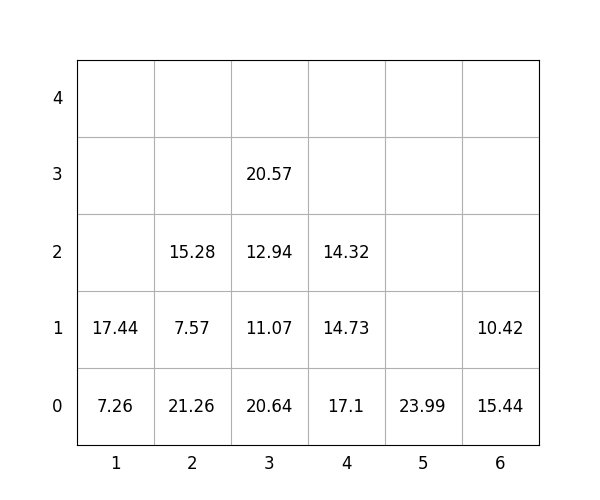

Data behind this chart, as committed beside it:
idx, loc_x, loc_y, loc_z, weight, group, score, seq, reloc, size(ft)
1, 6, 0, 0, 15.44, 0, 15.44, 0, 0, 20
2, 6, 0, 1, 10.42, 1, 110.4, 0, 0, 20
3, 4, 0, 0, 17.1, 1, 117.1, 0, 1.0, 20
4, 4, 0, 1, 14.73, 1, 114.7, 0, 1.0, 20
5, 1, 0, 0, 7.26, 0, 7.26, 0, 0, 20
6, 3, 0, 0, 20.64, 2, 220.6, 1, 1.0, 20
7, 3, 0, 1, 11.07, 3, 311.1, 2, 1.0, 20
8, 3, 0, 2, 12.94, 2, 212.9, 3, 1.0, 20
9, 2, 0, 0, 21.26, 0, 21.26, 4, 0, 20
10, 3, 0, 3, 20.57, 2, 220.6, 5, 1.0, 20
11, 5, 0, 0, 23.99, 3, 324, 6, 0, 20
12, 4, 0, 2, 14.32, 3, 314.3, 7, 1.0, 20
13, 2, 0, 1, 7.57, 1, 107.6, 8, 0, 20
14, 2, 0, 2, 15.28, 2, 215.3, 9, 0, 20
15, 1, 0, 1, 17.44, 1, 117.4, 10, 1.0, 20
